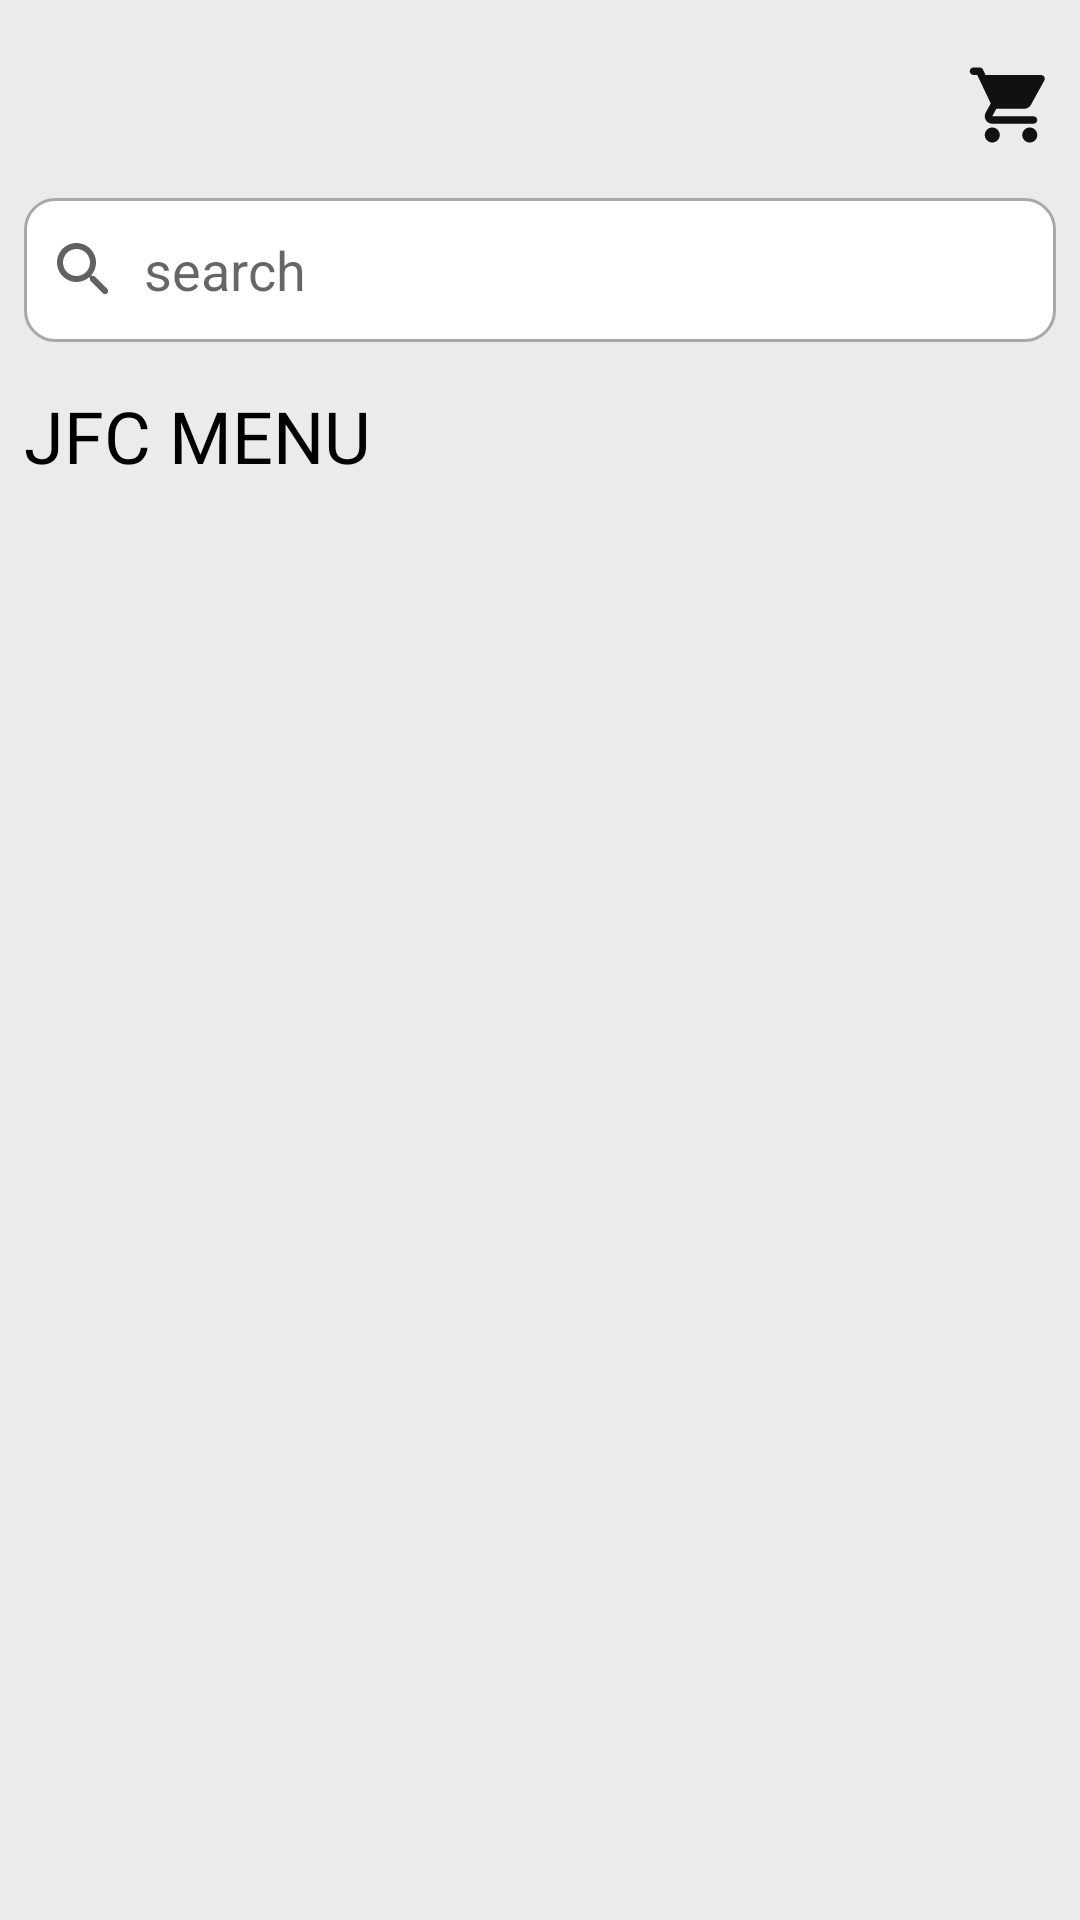

Here is an Android app screen rendered from its layout file. Give the layout XML and the strings, colors and styles it references.
<!-- AndroidManifest.xml: application theme Theme.Tasty_Trends -->
<!-- res/layout/activity_stallactivity.xml -->
<?xml version="1.0" encoding="utf-8"?>
<androidx.constraintlayout.widget.ConstraintLayout xmlns:android="http://schemas.android.com/apk/res/android"
    xmlns:app="http://schemas.android.com/apk/res-auto"
    xmlns:tools="http://schemas.android.com/tools"
    android:id="@+id/main"
    android:layout_width="match_parent"
    android:layout_height="match_parent"
    android:background="#ebebeb"
    tools:context=".activity.StallActivity">

    <LinearLayout
        android:layout_width="match_parent"
        android:layout_height="match_parent"
        android:orientation="vertical"
        tools:layout_editor_absoluteX="20dp"
        tools:layout_editor_absoluteY="20dp">


        <androidx.constraintlayout.widget.ConstraintLayout
            android:layout_width="match_parent"
            android:layout_height="30dp"
            android:layout_marginStart="8dp"
            android:layout_marginTop="20dp"
            android:layout_marginEnd="8dp">

            <ImageView
                android:id="@+id/btnback"
                android:layout_width="30dp"
                android:layout_height="30dp"
                app:layout_constraintBottom_toBottomOf="parent"
                app:layout_constraintStart_toStartOf="parent"
                app:layout_constraintTop_toTopOf="parent"
                app:srcCompat="@drawable/btn_back" />

            <ImageView
                android:id="@+id/btncart"
                android:layout_width="30dp"
                android:layout_height="30dp"
                app:layout_constraintBottom_toBottomOf="parent"
                app:layout_constraintEnd_toEndOf="parent"
                app:layout_constraintTop_toTopOf="parent"
                app:srcCompat="@drawable/cart" />

        </androidx.constraintlayout.widget.ConstraintLayout>

        <EditText
            android:id="@+id/editTextText"
            android:layout_width="match_parent"
            android:layout_height="48dp"
            android:layout_marginStart="8dp"
            android:layout_marginTop="16dp"
            android:layout_marginEnd="8dp"
            android:background="@drawable/btnstrokes"
            android:drawableStart="@drawable/search_icon"
            android:drawablePadding="8dp"
            android:ems="10"
            android:hint="search"
            android:inputType="text"
            android:padding="8dp"
            app:layout_constraintEnd_toEndOf="parent"
            app:layout_constraintStart_toStartOf="parent"
            app:layout_constraintTop_toTopOf="parent" />

        <TextView
            android:id="@+id/StallMenuName"
            android:layout_width="match_parent"
            android:layout_height="wrap_content"
            android:layout_marginStart="8dp"
            android:layout_marginTop="15dp"
            android:fontFamily="@font/poppins_bold"
            android:text="JFC MENU"
            android:textColor="@color/black"
            android:textSize="24sp" />

        <androidx.recyclerview.widget.RecyclerView
            android:id="@+id/rvStallLists"
            android:layout_width="match_parent"
            android:layout_height="match_parent"
            android:layout_marginHorizontal="5dp"/>

    </LinearLayout>

</androidx.constraintlayout.widget.ConstraintLayout>
<!-- resources referenced by this layout -->
<resources>
  <color name="black">#FF000000</color>
  <!-- drawable btnstrokes (drawable) -->
  <?xml version="1.0" encoding="utf-8"?>
  <shape xmlns:android="http://schemas.android.com/apk/res/android" android:shape="rectangle">
  
      <solid
          android:color="@color/white"/>
      <corners
          android:radius="10dp"/>
      <stroke
          android:color="@color/grey"
          android:width="1dp"/>
  
  </shape>
  <!-- drawable cart (drawable) -->
  <vector xmlns:android="http://schemas.android.com/apk/res/android" android:height="24dp" android:tint="#111111" android:viewportHeight="24" android:viewportWidth="24" android:width="24dp">
        
      <path android:fillColor="@android:color/white" android:pathData="M7,18c-1.1,0 -1.99,0.9 -1.99,2S5.9,22 7,22s2,-0.9 2,-2 -0.9,-2 -2,-2zM1,3c0,0.55 0.45,1 1,1h1l3.6,7.59 -1.35,2.44C4.52,15.37 5.48,17 7,17h11c0.55,0 1,-0.45 1,-1s-0.45,-1 -1,-1L7,15l1.1,-2h7.45c0.75,0 1.41,-0.41 1.75,-1.03l3.58,-6.49c0.37,-0.66 -0.11,-1.48 -0.87,-1.48L5.21,4l-0.67,-1.43c-0.16,-0.35 -0.52,-0.57 -0.9,-0.57L2,2c-0.55,0 -1,0.45 -1,1zM17,18c-1.1,0 -1.99,0.9 -1.99,2s0.89,2 1.99,2 2,-0.9 2,-2 -0.9,-2 -2,-2z"/>
      
  </vector>
  <!-- drawable search_icon (drawable) -->
  <vector xmlns:android="http://schemas.android.com/apk/res/android" android:height="24dp" android:tint="#616161" android:viewportHeight="24" android:viewportWidth="24" android:width="24dp">
        
      <path android:fillColor="@android:color/white" android:pathData="M15.5,14h-0.79l-0.28,-0.27c1.2,-1.4 1.82,-3.31 1.48,-5.34 -0.47,-2.78 -2.79,-5 -5.59,-5.34 -4.23,-0.52 -7.79,3.04 -7.27,7.27 0.34,2.8 2.56,5.12 5.34,5.59 2.03,0.34 3.94,-0.28 5.34,-1.48l0.27,0.28v0.79l4.25,4.25c0.41,0.41 1.08,0.41 1.49,0 0.41,-0.41 0.41,-1.08 0,-1.49L15.5,14zM9.5,14C7.01,14 5,11.99 5,9.5S7.01,5 9.5,5 14,7.01 14,9.5 11.99,14 9.5,14z"/>
      
  </vector>
  <style name="Theme.Tasty_Trends" parent="Theme.MaterialComponents.DayNight.DarkActionBar">
          
          <item name="colorPrimary">@color/purple_500</item>
          <item name="colorPrimaryVariant">@color/purple_700</item>
          <item name="colorOnPrimary">@color/white</item>
          
          <item name="colorSecondary">@color/teal_200</item>
          <item name="colorSecondaryVariant">@color/teal_700</item>
          <item name="colorOnSecondary">@color/black</item>
          
          <item name="android:statusBarColor">?attr/colorPrimaryVariant</item>
          
          <item name="windowActionBar">false</item>
          <item name="windowNoTitle">true</item>
      </style>
  <color name="white">#FFFFFFFF</color>
  <color name="grey">#A8A8A8</color>
  <color name="purple_500">#FF6200EE</color>
  <color name="purple_700">#FF3700B3</color>
  <color name="teal_200">#FF03DAC5</color>
  <color name="teal_700">#FF018786</color>
</resources>
